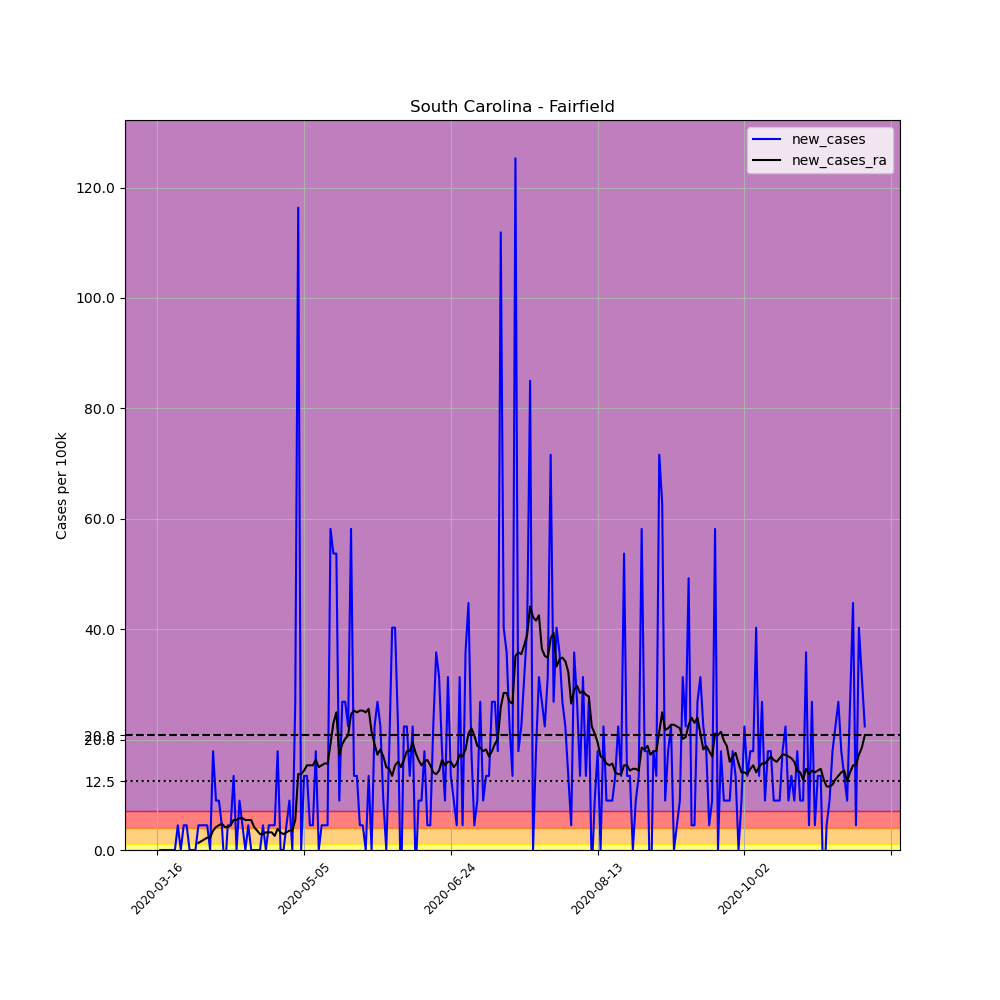

Data behind this chart, as committed beside it:
, date, county, state, fips, cases, deaths, COUNTY, STNAME, CTYNAME, POPESTIMATE2019, per_100k, new_cases, new_cases_ra
113046, 2020-03-16, Fairfield, South Carolina, 45039, 1, 0, 39, South Carolina, Fairfield, 22347, 4.475, , 
113047, 2020-03-17, Fairfield, South Carolina, 45039, 1, 0, 39, South Carolina, Fairfield, 22347, 4.475, 0.0, 
113048, 2020-03-18, Fairfield, South Carolina, 45039, 1, 0, 39, South Carolina, Fairfield, 22347, 4.475, 0.0, 
113049, 2020-03-19, Fairfield, South Carolina, 45039, 1, 0, 39, South Carolina, Fairfield, 22347, 4.475, 0.0, 
113050, 2020-03-20, Fairfield, South Carolina, 45039, 1, 0, 39, South Carolina, Fairfield, 22347, 4.475, 0.0, 
113051, 2020-03-21, Fairfield, South Carolina, 45039, 1, 0, 39, South Carolina, Fairfield, 22347, 4.475, 0.0, 
113052, 2020-03-22, Fairfield, South Carolina, 45039, 1, 0, 39, South Carolina, Fairfield, 22347, 4.475, 0.0, 
113053, 2020-03-23, Fairfield, South Carolina, 45039, 2, 0, 39, South Carolina, Fairfield, 22347, 8.95, 4.475, 
113054, 2020-03-24, Fairfield, South Carolina, 45039, 2, 0, 39, South Carolina, Fairfield, 22347, 8.95, 0.0, 
113055, 2020-03-25, Fairfield, South Carolina, 45039, 3, 0, 39, South Carolina, Fairfield, 22347, 13.42, 4.475, 
113056, 2020-03-26, Fairfield, South Carolina, 45039, 4, 0, 39, South Carolina, Fairfield, 22347, 17.9, 4.475, 
113057, 2020-03-27, Fairfield, South Carolina, 45039, 4, 0, 39, South Carolina, Fairfield, 22347, 17.9, 0.0, 
113058, 2020-03-28, Fairfield, South Carolina, 45039, 4, 0, 39, South Carolina, Fairfield, 22347, 17.9, 0.0, 
113059, 2020-03-29, Fairfield, South Carolina, 45039, 4, 0, 39, South Carolina, Fairfield, 22347, 17.9, 0.0, 
113060, 2020-03-30, Fairfield, South Carolina, 45039, 5, 0, 39, South Carolina, Fairfield, 22347, 22.37, 4.475, 1.279
113061, 2020-03-31, Fairfield, South Carolina, 45039, 6, 0, 39, South Carolina, Fairfield, 22347, 26.85, 4.475, 1.598
113062, 2020-04-01, Fairfield, South Carolina, 45039, 7, 0, 39, South Carolina, Fairfield, 22347, 31.32, 4.475, 1.918
113063, 2020-04-02, Fairfield, South Carolina, 45039, 8, 0, 39, South Carolina, Fairfield, 22347, 35.8, 4.475, 2.237
113064, 2020-04-03, Fairfield, South Carolina, 45039, 8, 0, 39, South Carolina, Fairfield, 22347, 35.8, 0.0, 2.237
113065, 2020-04-04, Fairfield, South Carolina, 45039, 12, 0, 39, South Carolina, Fairfield, 22347, 53.7, 17.9, 3.516
113066, 2020-04-05, Fairfield, South Carolina, 45039, 14, 0, 39, South Carolina, Fairfield, 22347, 62.65, 8.95, 4.155
113067, 2020-04-06, Fairfield, South Carolina, 45039, 16, 0, 39, South Carolina, Fairfield, 22347, 71.6, 8.95, 4.475
113068, 2020-04-07, Fairfield, South Carolina, 45039, 17, 0, 39, South Carolina, Fairfield, 22347, 76.07, 4.475, 4.795
113069, 2020-04-08, Fairfield, South Carolina, 45039, 16, 0, 39, South Carolina, Fairfield, 22347, 71.6, -4.475, 4.155
113070, 2020-04-09, Fairfield, South Carolina, 45039, 17, 0, 39, South Carolina, Fairfield, 22347, 76.07, 4.475, 4.155
113071, 2020-04-10, Fairfield, South Carolina, 45039, 18, 0, 39, South Carolina, Fairfield, 22347, 80.55, 4.475, 4.475
113072, 2020-04-11, Fairfield, South Carolina, 45039, 21, 0, 39, South Carolina, Fairfield, 22347, 93.97, 13.42, 5.434
113073, 2020-04-12, Fairfield, South Carolina, 45039, 21, 0, 39, South Carolina, Fairfield, 22347, 93.97, 0.0, 5.434
113074, 2020-04-13, Fairfield, South Carolina, 45039, 23, 0, 39, South Carolina, Fairfield, 22347, 102.9, 8.95, 5.753
113075, 2020-04-14, Fairfield, South Carolina, 45039, 24, 0, 39, South Carolina, Fairfield, 22347, 107.4, 4.475, 5.753
113076, 2020-04-15, Fairfield, South Carolina, 45039, 24, 0, 39, South Carolina, Fairfield, 22347, 107.4, 0.0, 5.434
113077, 2020-04-16, Fairfield, South Carolina, 45039, 25, 0, 39, South Carolina, Fairfield, 22347, 111.9, 4.475, 5.434
113078, 2020-04-17, Fairfield, South Carolina, 45039, 25, 0, 39, South Carolina, Fairfield, 22347, 111.9, 0.0, 5.434
113079, 2020-04-18, Fairfield, South Carolina, 45039, 25, 0, 39, South Carolina, Fairfield, 22347, 111.9, 0.0, 4.155
113080, 2020-04-19, Fairfield, South Carolina, 45039, 25, 0, 39, South Carolina, Fairfield, 22347, 111.9, 0.0, 3.516
113081, 2020-04-20, Fairfield, South Carolina, 45039, 25, 0, 39, South Carolina, Fairfield, 22347, 111.9, 0.0, 2.877
113082, 2020-04-21, Fairfield, South Carolina, 45039, 26, 0, 39, South Carolina, Fairfield, 22347, 116.3, 4.475, 2.877
113083, 2020-04-22, Fairfield, South Carolina, 45039, 26, 0, 39, South Carolina, Fairfield, 22347, 116.3, 0.0, 3.196
113084, 2020-04-23, Fairfield, South Carolina, 45039, 27, 2, 39, South Carolina, Fairfield, 22347, 120.8, 4.475, 3.196
113085, 2020-04-24, Fairfield, South Carolina, 45039, 28, 2, 39, South Carolina, Fairfield, 22347, 125.3, 4.475, 3.196
113086, 2020-04-25, Fairfield, South Carolina, 45039, 29, 2, 39, South Carolina, Fairfield, 22347, 129.8, 4.475, 2.557
113087, 2020-04-26, Fairfield, South Carolina, 45039, 33, 2, 39, South Carolina, Fairfield, 22347, 147.7, 17.9, 3.836
113088, 2020-04-27, Fairfield, South Carolina, 45039, 33, 2, 39, South Carolina, Fairfield, 22347, 147.7, 0.0, 3.196
113089, 2020-04-28, Fairfield, South Carolina, 45039, 33, 2, 39, South Carolina, Fairfield, 22347, 147.7, 0.0, 2.877
113090, 2020-04-29, Fairfield, South Carolina, 45039, 34, 2, 39, South Carolina, Fairfield, 22347, 152.1, 4.475, 3.196
113091, 2020-04-30, Fairfield, South Carolina, 45039, 36, 2, 39, South Carolina, Fairfield, 22347, 161.1, 8.95, 3.516
113092, 2020-05-01, Fairfield, South Carolina, 45039, 36, 2, 39, South Carolina, Fairfield, 22347, 161.1, 0.0, 3.516
113093, 2020-05-02, Fairfield, South Carolina, 45039, 42, 2, 39, South Carolina, Fairfield, 22347, 187.9, 26.85, 5.434
113094, 2020-05-03, Fairfield, South Carolina, 45039, 68, 2, 39, South Carolina, Fairfield, 22347, 304.3, 116.3, 13.74
113095, 2020-05-04, Fairfield, South Carolina, 45039, 68, 2, 39, South Carolina, Fairfield, 22347, 304.3, 0.0, 13.74
113096, 2020-05-05, Fairfield, South Carolina, 45039, 71, 2, 39, South Carolina, Fairfield, 22347, 317.7, 13.42, 14.38
113097, 2020-05-06, Fairfield, South Carolina, 45039, 74, 2, 39, South Carolina, Fairfield, 22347, 331.1, 13.42, 15.34
113098, 2020-05-07, Fairfield, South Carolina, 45039, 75, 3, 39, South Carolina, Fairfield, 22347, 335.6, 4.475, 15.34
113099, 2020-05-08, Fairfield, South Carolina, 45039, 76, 3, 39, South Carolina, Fairfield, 22347, 340.1, 4.475, 15.34
113100, 2020-05-09, Fairfield, South Carolina, 45039, 80, 4, 39, South Carolina, Fairfield, 22347, 358, 17.9, 16.3
113101, 2020-05-10, Fairfield, South Carolina, 45039, 80, 4, 39, South Carolina, Fairfield, 22347, 358, 0.0, 15.02
113102, 2020-05-11, Fairfield, South Carolina, 45039, 81, 5, 39, South Carolina, Fairfield, 22347, 362.5, 4.475, 15.34
113103, 2020-05-12, Fairfield, South Carolina, 45039, 82, 5, 39, South Carolina, Fairfield, 22347, 366.9, 4.475, 15.66
113104, 2020-05-13, Fairfield, South Carolina, 45039, 83, 5, 39, South Carolina, Fairfield, 22347, 371.4, 4.475, 15.66
113105, 2020-05-14, Fairfield, South Carolina, 45039, 96, 7, 39, South Carolina, Fairfield, 22347, 429.6, 58.17, 19.18
... 182 more rows
